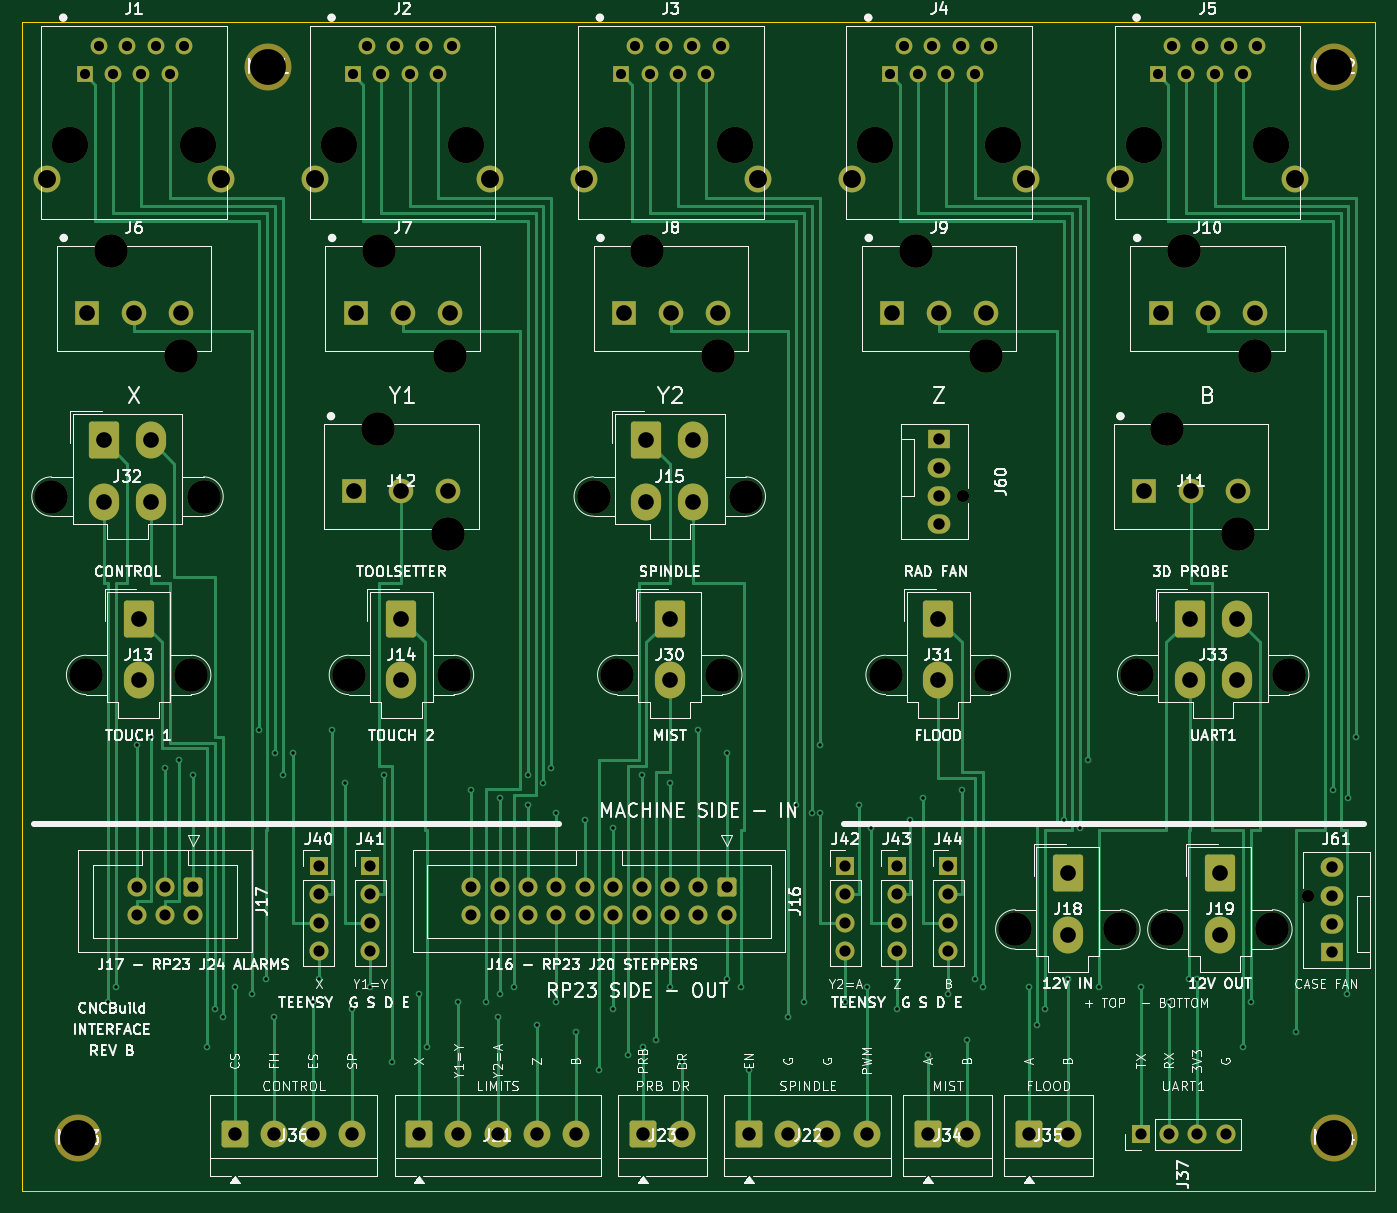
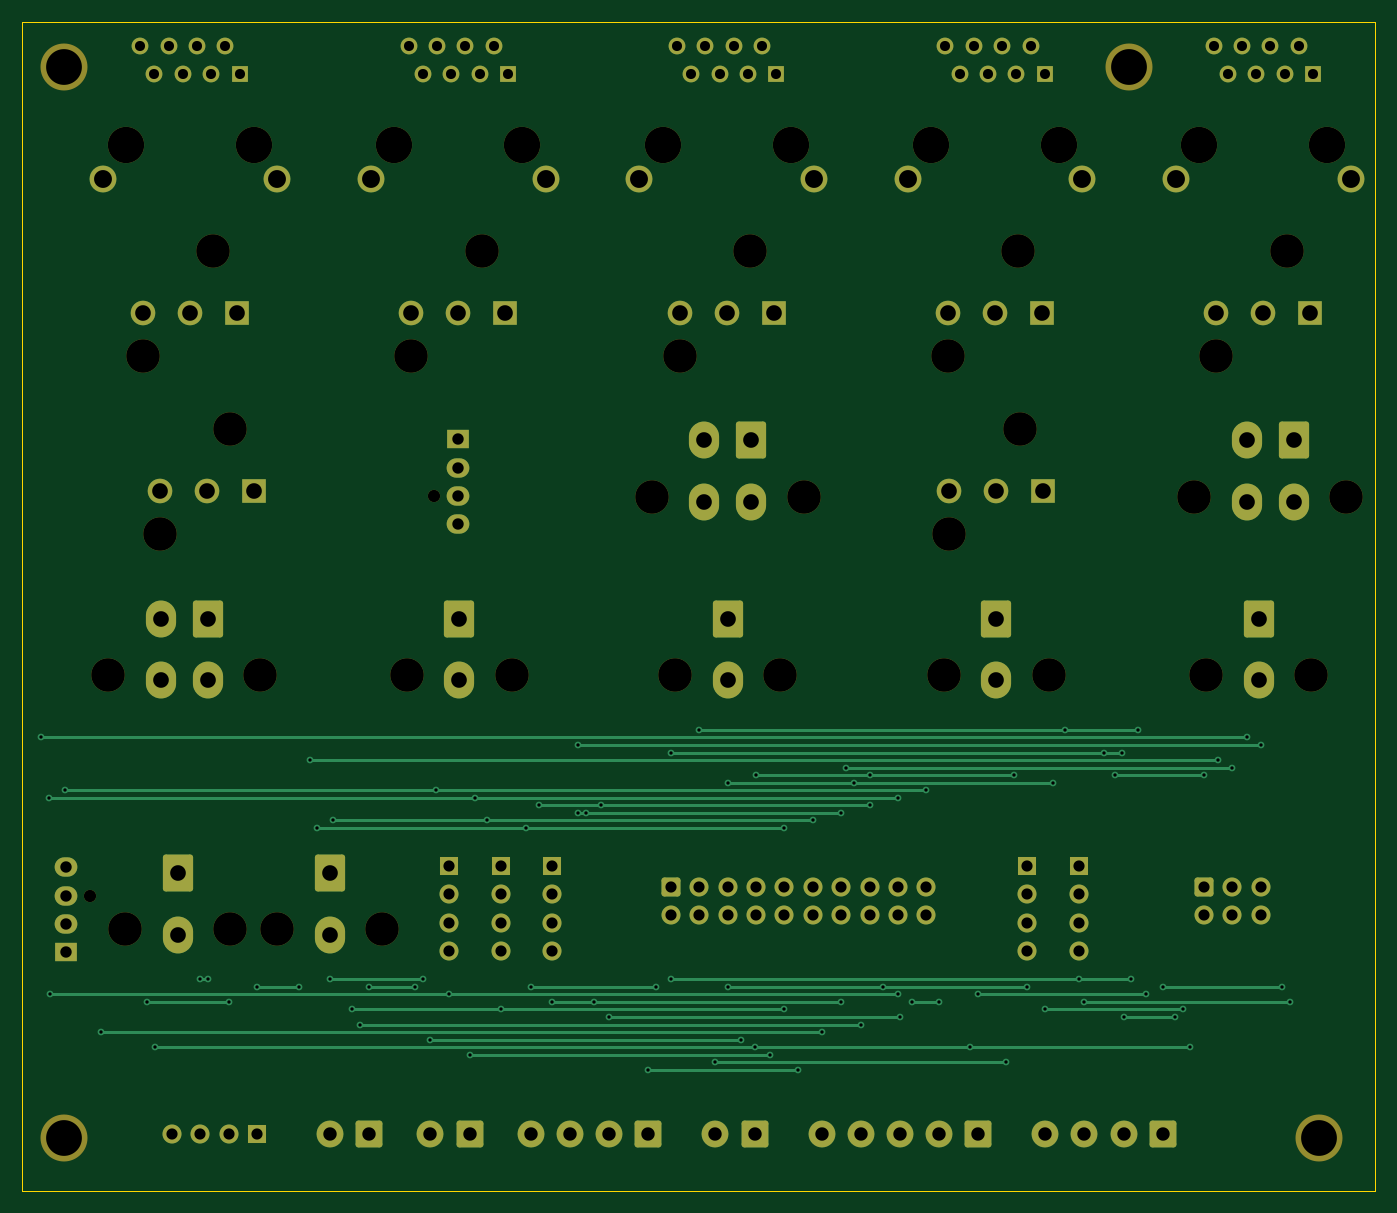
Circuit board: 10 layer files. Board 121.0 x 104.5 mm.
- bottom_copper: interface-board-B_Cu.gbl (16906 bytes)
- bottom_mask: interface-board-B_Mask.gbs (8258 bytes)
- paste: interface-board-B_Paste.gbp (460 bytes)
- bottom_silk: interface-board-B_Silkscreen.gbo (461 bytes)
- outline: interface-board-Edge_Cuts.gm1 (608 bytes)
- top_copper: interface-board-F_Cu.gtl (28176 bytes)
- top_mask: interface-board-F_Mask.gts (8258 bytes)
- paste: interface-board-F_Paste.gtp (460 bytes)
- top_silk: interface-board-F_Silkscreen.gto (179229 bytes)
- drill: interface-board.drl (5256 bytes)

=== bottom_copper: interface-board-B_Cu.gbl (16906 bytes, source omitted) ===
=== bottom_mask: interface-board-B_Mask.gbs (8258 bytes, source omitted) ===
=== paste: interface-board-B_Paste.gbp ===
%TF.GenerationSoftware,KiCad,Pcbnew,10.0.5*%
%TF.CreationDate,2026-11-15T06:09:01-08:00*%
%TF.ProjectId,interface-board,696e7465-7266-4616-9365-2d626f617264,rev?*%
%TF.SameCoordinates,Original*%
%TF.FileFunction,Paste,Bot*%
%TF.FilePolarity,Positive*%
%FSLAX46Y46*%
G04 Gerber Fmt 4.6, Leading zero omitted, Abs format (unit mm)*
G04 Created by KiCad (PCBNEW 10.0.5) date 2026-11-15 06:09:01*
%MOMM*%
%LPD*%
G01*
G04 APERTURE LIST*
G04 APERTURE END LIST*
M02*

=== bottom_silk: interface-board-B_Silkscreen.gbo ===
%TF.GenerationSoftware,KiCad,Pcbnew,10.0.5*%
%TF.CreationDate,2026-11-15T06:09:01-08:00*%
%TF.ProjectId,interface-board,696e7465-7266-4616-9365-2d626f617264,rev?*%
%TF.SameCoordinates,Original*%
%TF.FileFunction,Legend,Bot*%
%TF.FilePolarity,Positive*%
%FSLAX46Y46*%
G04 Gerber Fmt 4.6, Leading zero omitted, Abs format (unit mm)*
G04 Created by KiCad (PCBNEW 10.0.5) date 2026-11-15 06:09:01*
%MOMM*%
%LPD*%
G01*
G04 APERTURE LIST*
G04 APERTURE END LIST*
M02*

=== outline: interface-board-Edge_Cuts.gm1 ===
%TF.GenerationSoftware,KiCad,Pcbnew,10.0.5*%
%TF.CreationDate,2026-11-15T06:09:01-08:00*%
%TF.ProjectId,interface-board,696e7465-7266-4616-9365-2d626f617264,rev?*%
%TF.SameCoordinates,Original*%
%TF.FileFunction,Profile,NP*%
%FSLAX46Y46*%
G04 Gerber Fmt 4.6, Leading zero omitted, Abs format (unit mm)*
G04 Created by KiCad (PCBNEW 10.0.5) date 2026-11-15 06:09:01*
%MOMM*%
%LPD*%
G01*
G04 APERTURE LIST*
%TA.AperFunction,Profile*%
%ADD10C,0.100000*%
%TD*%
G04 APERTURE END LIST*
D10*
X5000000Y-5000000D02*
X126000000Y-5000000D01*
X126000000Y-109500000D01*
X5000000Y-109500000D01*
X5000000Y-5000000D01*
M02*

=== top_copper: interface-board-F_Cu.gtl (28176 bytes, source omitted) ===
=== top_mask: interface-board-F_Mask.gts (8258 bytes, source omitted) ===
=== paste: interface-board-F_Paste.gtp ===
%TF.GenerationSoftware,KiCad,Pcbnew,10.0.5*%
%TF.CreationDate,2026-11-15T06:09:01-08:00*%
%TF.ProjectId,interface-board,696e7465-7266-4616-9365-2d626f617264,rev?*%
%TF.SameCoordinates,Original*%
%TF.FileFunction,Paste,Top*%
%TF.FilePolarity,Positive*%
%FSLAX46Y46*%
G04 Gerber Fmt 4.6, Leading zero omitted, Abs format (unit mm)*
G04 Created by KiCad (PCBNEW 10.0.5) date 2026-11-15 06:09:01*
%MOMM*%
%LPD*%
G01*
G04 APERTURE LIST*
G04 APERTURE END LIST*
M02*

=== top_silk: interface-board-F_Silkscreen.gto (179229 bytes, source omitted) ===
=== drill: interface-board.drl (5256 bytes, source omitted) ===
